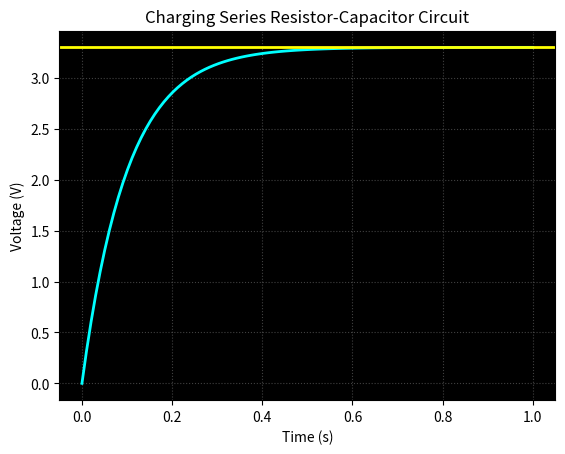

Python code for this plot:
# rc_charge.py

import numpy as np
import matplotlib.pyplot as plt

V_s = 3.3  # in Volts
R = 10_000  # 10K Ohms in Ohms
C = 1e-5  # 10 uF in Farads
tau = R * C

t = np.linspace(0, 1, 100)
v_c = V_s * (1 - np.exp(-t / tau))

plt.figure("rc_charge.py")
plt.gca().set_facecolor("black")
plt.plot(t, v_c, color="cyan", linewidth=2)
plt.title("Charging Series Resistor-Capacitor Circuit")
plt.xlabel("Time (s)")
plt.ylabel("Voltage (V)")
plt.axhline(V_s, color="yellow", linewidth=2)
plt.grid(which="both", color="gray", linestyle="dotted", alpha=0.5)
plt.show()
